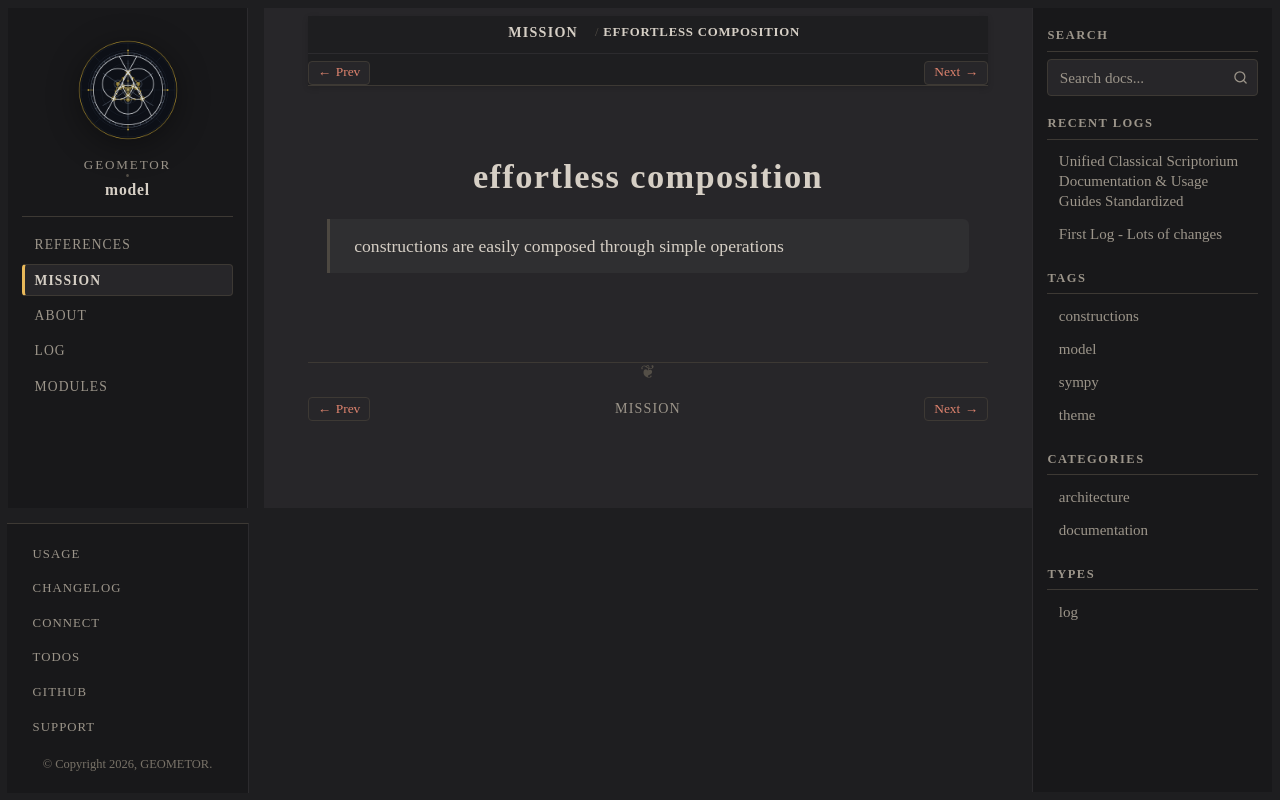

repository: geometor/model · page: mission/effortless.html · generator: sphinx

:order: 1 

effortless composition
======================

    constructions are easily composed through simple operations
